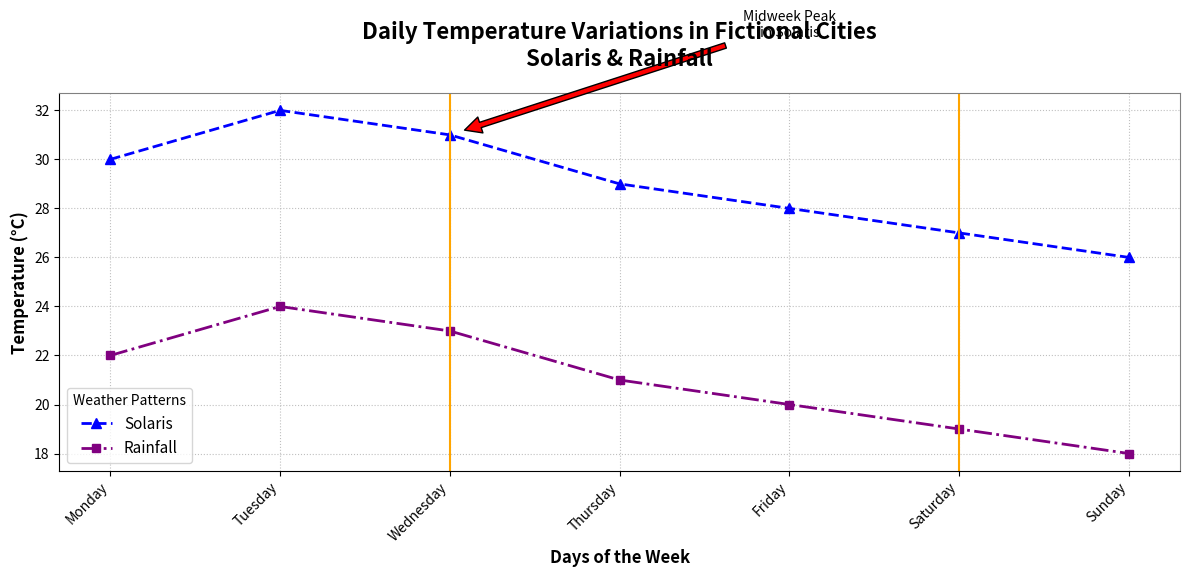

The script that saved this image:
import matplotlib.pyplot as plt
import numpy as np

days = ['Monday', 'Tuesday', 'Wednesday', 'Thursday', 'Friday', 'Saturday', 'Sunday']
solar_temps = [30, 32, 31, 29, 28, 27, 26]
rain_temps = [22, 24, 23, 21, 20, 19, 18]

day_indices = np.arange(len(days))

fig, ax = plt.subplots(figsize=(12, 6))

# Altering styles with different colors and markers
ax.plot(day_indices, solar_temps, marker='^', markersize=7, color='blue', label='Solaris', linestyle='--', linewidth=2)
ax.plot(day_indices, rain_temps, marker='s', markersize=6, color='purple', label='Rainfall', linestyle='-.', linewidth=2)

ax.set_title('Daily Temperature Variations in Fictional Cities\nSolaris & Rainfall', fontsize=16, weight='bold', pad=20)
ax.set_xlabel('Days of the Week', fontsize=12, weight='bold')
ax.set_ylabel('Temperature (°C)', fontsize=12, weight='bold')
ax.set_xticks(day_indices)
ax.set_xticklabels(days, rotation=45, ha='right')

# Random changes to grid and border
ax.grid(visible=True, linestyle=':', alpha=0.8)
ax.spines['top'].set_color('gray')
ax.spines['right'].set_color('gray')

# Legend alteration
ax.legend(loc='lower left', fontsize=11, shadow=False, title='Weather Patterns')

highlight_days = [2, 5]
for day in highlight_days:
    ax.axvline(x=day, color='orange', linestyle='-', linewidth=1.5)

ax.annotate('Midweek Peak\nin Solaris', xy=(2, 31), xytext=(4, 35),
            arrowprops=dict(facecolor='red', shrink=0.05), fontsize=10, ha='center')

plt.tight_layout()
plt.show()
